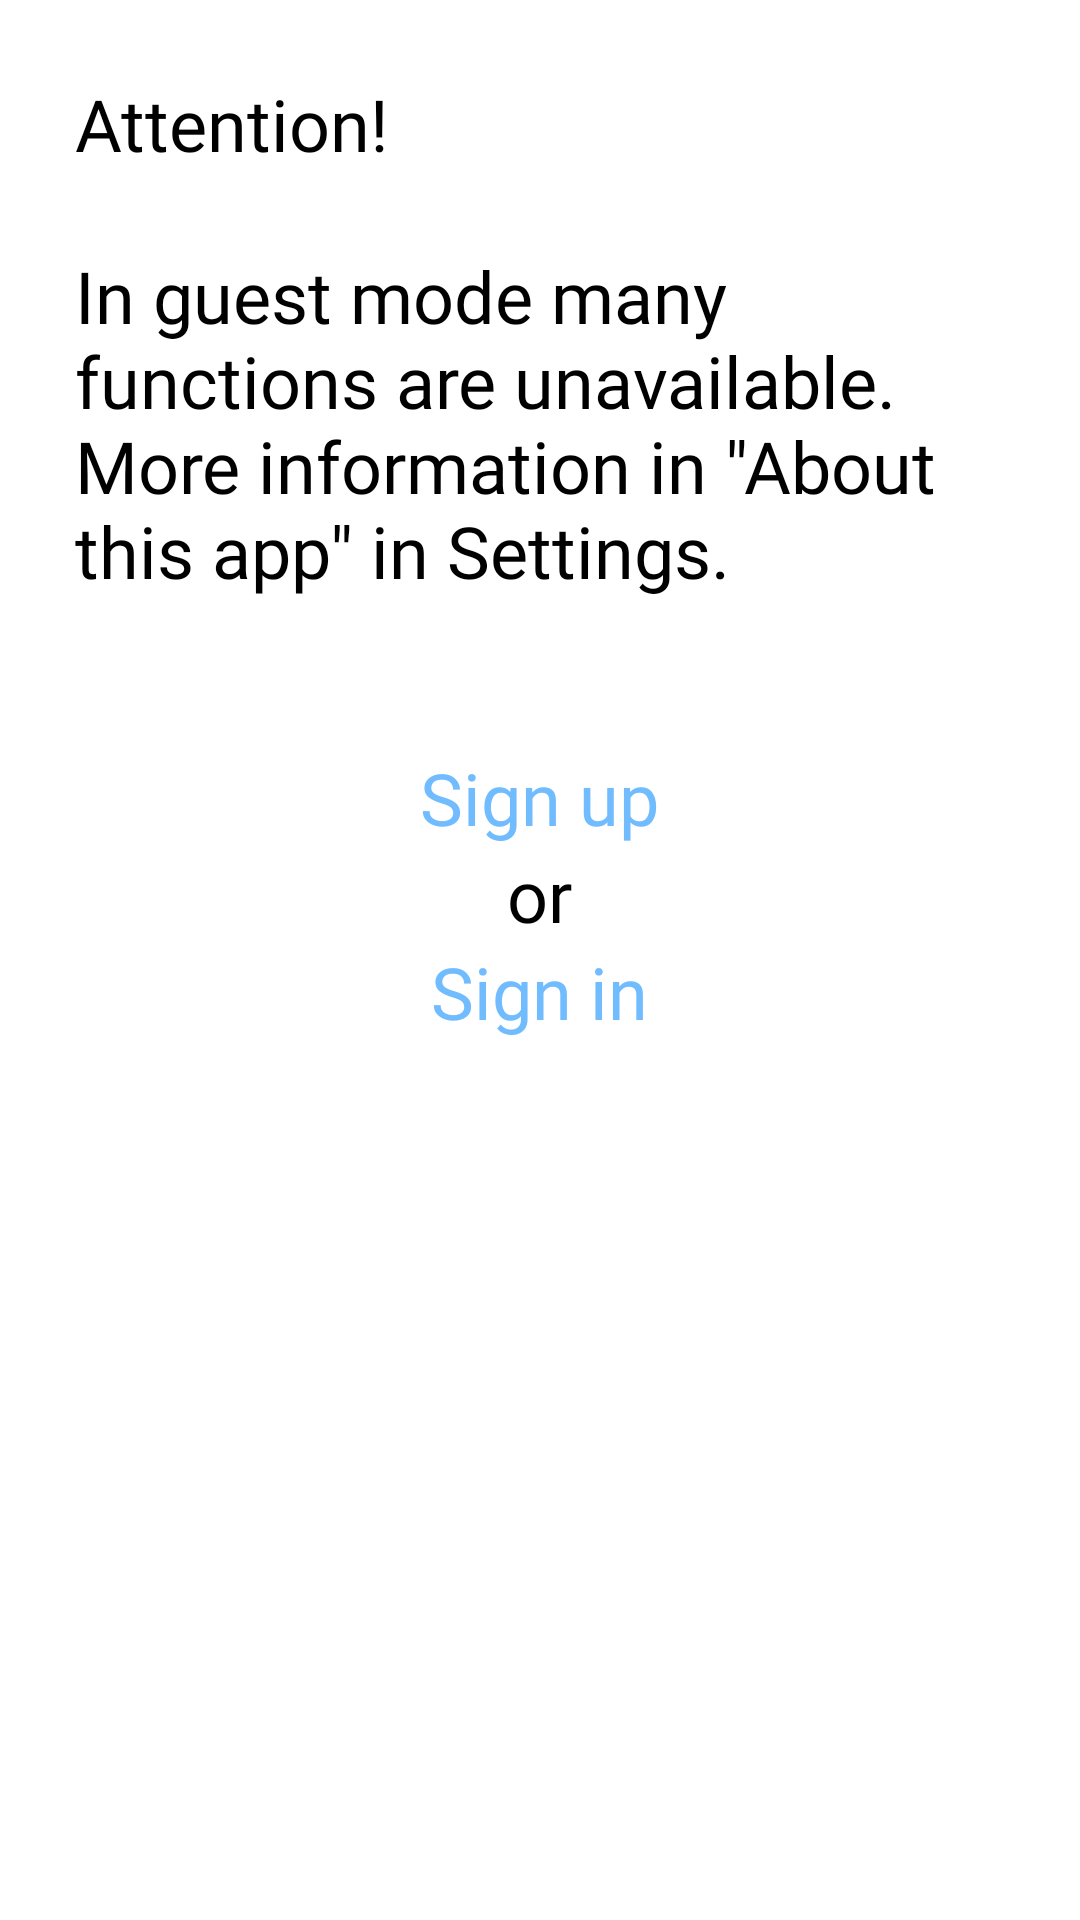

The Android layout XML behind this screen, and the referenced resources:
<!-- AndroidManifest.xml: application theme Theme.TeleprompterAndroid -->
<!-- res/layout/fragment_guest.xml -->
<?xml version="1.0" encoding="utf-8"?>
<LinearLayout xmlns:android="http://schemas.android.com/apk/res/android"
    xmlns:tools="http://schemas.android.com/tools"
    android:layout_width="match_parent"
    android:layout_height="match_parent"
    android:orientation="vertical"
    android:paddingTop="25dp"
    android:paddingStart="25dp"
    android:paddingEnd="25dp"
    android:paddingBottom="50dp"
    android:layout_marginTop="5dp"
    android:background="@color/white"
    tools:context=".GuestFragment">

    <TextView
        android:layout_width="wrap_content"
        android:layout_height="wrap_content"
        android:text="@string/attention"
        android:textAppearance="@style/attention"
        android:fontFamily="@font/montserrat_alternates_medium" />

    <TextView
        android:id="@+id/guest_fragment_main_text"
        android:layout_width="wrap_content"
        android:layout_height="wrap_content"
        android:layout_marginTop="25dp"
        android:fontFamily="@font/montserrat_alternates_regular"
        android:text="@string/guest_mode_attention"
        android:textAppearance="@style/guest_mode_attention" />

    <TextView
        android:id="@+id/please_sign_up"
        android:layout_width="wrap_content"
        android:layout_height="wrap_content"
        android:layout_gravity="center"
        android:layout_marginTop="50dp"
        android:fontFamily="@font/montserrat_alternates_medium"
        android:text="@string/please_sign_up"
        android:textAppearance="@style/please_sign_in_out" />

    <TextView
        android:layout_width="wrap_content"
        android:layout_height="wrap_content"
        android:text="@string/or"
        android:textAppearance="@style/or"
        android:layout_gravity="center"
        android:fontFamily="@font/montserrat_alternates_light" />

    <TextView
        android:id="@+id/please_sign_in"
        android:layout_width="wrap_content"
        android:layout_height="wrap_content"
        android:layout_gravity="center"
        android:fontFamily="@font/montserrat_alternates_medium"
        android:text="@string/please_sign_in"
        android:textAppearance="@style/please_sign_in_out" />

</LinearLayout>
<!-- resources referenced by this layout -->
<resources>
  <color name="white">#FFFFFFFF</color>
  <string name="attention">Attention!</string>
  <string name="guest_mode_attention">In guest mode many functions are unavailable.\nMore information in \"About this app\" in Settings.</string>
  <string name="or">or</string>
  <string name="please_sign_in">Sign in</string>
  <string name="please_sign_up">Sign up</string>
  <style name="attention">
  
          <item name="android:textSize">
              24sp
          </item>
  
          <item name="android:textColor">
              #000000
          </item>
  
      </style>
  <style name="guest_mode_attention">
  
          <item name="android:textSize">
              24sp
          </item>
  
          <item name="android:textColor">
              #000000
          </item>
  
      </style>
  <style name="or">
  
          <item name="android:textSize">
              24sp
          </item>
  
          <item name="android:textColor">
              #000000
          </item>
  
      </style>
  <style name="please_sign_in_out">
  
          <item name="android:textSize">
              24sp
          </item>
  
          <item name="android:textColor">
              #71BBFF
          </item>
  
      </style>
  <style name="Theme.TeleprompterAndroid" parent="Theme.MaterialComponents.DayNight.NoActionBar">
          
          <item name="colorPrimary">@color/purple_500</item>
          <item name="colorPrimaryVariant">@color/purple_700</item>
          <item name="colorOnPrimary">@color/white</item>
          
          <item name="colorSecondary">@color/teal_200</item>
          <item name="colorSecondaryVariant">@color/teal_700</item>
          <item name="colorOnSecondary">@color/black</item>
          
          <item name="android:statusBarColor" tools:targetApi="l">?attr/colorPrimaryVariant</item>
          
      </style>
  <color name="purple_500">#FF6666</color>
  <color name="purple_700">#FF6666</color>
  <color name="teal_200">#FFCB44</color>
  <color name="teal_700">#FFCB44</color>
  <color name="black">#FF000000</color>
</resources>
